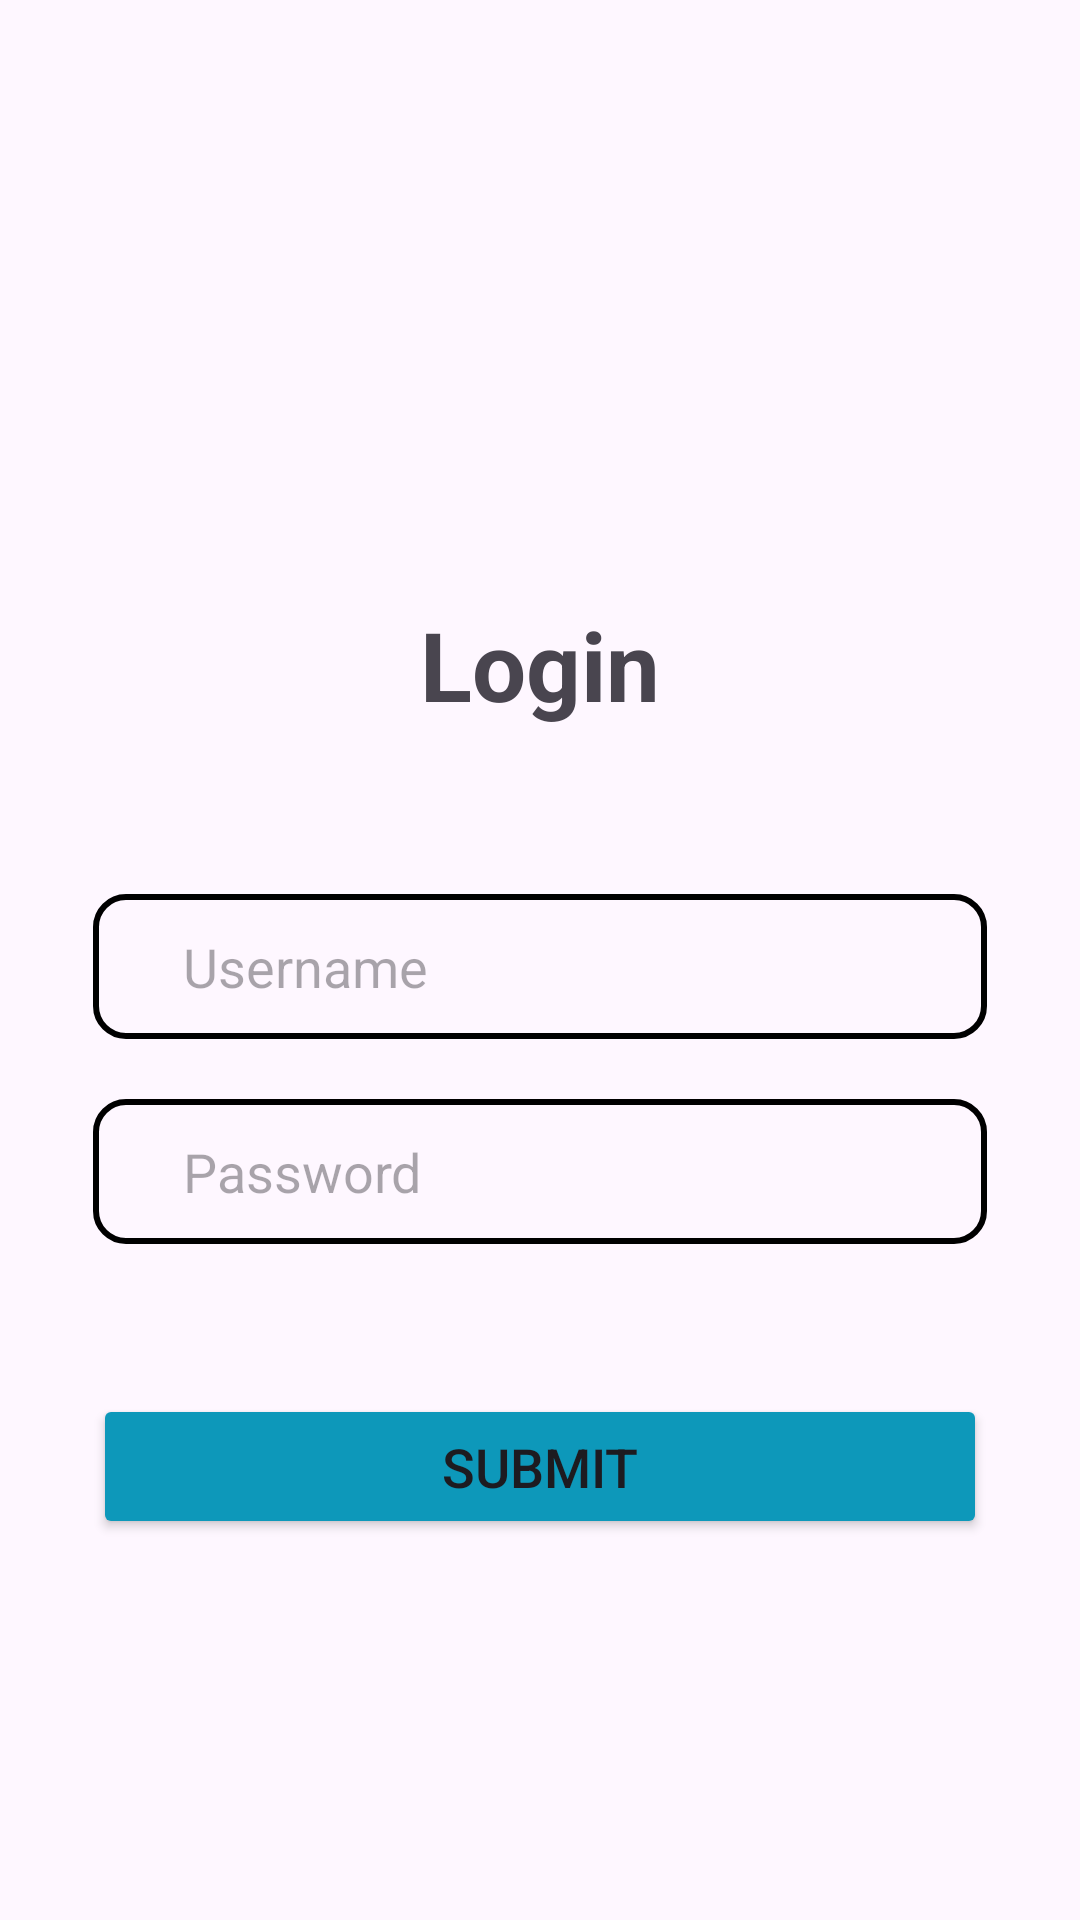

Layout XML and referenced resources for this Android screen:
<!-- AndroidManifest.xml: application theme Theme.UTS1P3B -->
<!-- res/layout/activity_login_page.xml -->
<?xml version="1.0" encoding="utf-8"?>
<LinearLayout xmlns:android="http://schemas.android.com/apk/res/android"
    xmlns:app="http://schemas.android.com/apk/res-auto"
    xmlns:tools="http://schemas.android.com/tools"
    android:layout_width="match_parent"
    android:layout_height="match_parent"
    tools:context=".MainActivity"
    android:orientation="vertical"
    android:gravity="center_horizontal"
    android:paddingHorizontal="31dp"
    android:paddingTop="200dp"
    >

    <TextView
        android:id="@+id/txt_login"
        android:layout_width="wrap_content"
        android:layout_height="wrap_content"
        android:text="Login"
        android:textSize="32sp"
        android:textStyle="bold"
        android:layout_marginBottom="35dp"
        />

    <EditText
        android:layout_width="match_parent"
        android:layout_height="wrap_content"
        android:id="@+id/edit_text_username"
        android:hint="Username"
        android:background="@drawable/container_rounded2"
        android:paddingVertical="12dp"
        android:paddingHorizontal="30dp"
        android:layout_marginTop="20dp"
        />

    <EditText
        android:layout_width="match_parent"
        android:layout_height="wrap_content"
        android:id="@+id/edit_text_password"
        android:hint="Password"
        android:inputType="textPassword"
        android:layout_marginTop="20dp"
        android:background="@drawable/container_rounded2"
        android:paddingVertical="12dp"
        android:paddingHorizontal="30dp"
        />

    <Button
        android:id="@+id/btn_login"
        android:layout_width="match_parent"
        android:layout_height="wrap_content"
        android:layout_marginTop="50dp"
        android:backgroundTint="@color/blue"
        android:text="Submit"
        android:textSize="18sp"
        android:paddingVertical="12dp"
        />


</LinearLayout>
<!-- resources referenced by this layout -->
<resources>
  <color name="blue">#0D98BA</color>
  <!-- drawable container_rounded2 (drawable) -->
  <?xml version="1.0" encoding="utf-8"?>
  <selector xmlns:android="http://schemas.android.com/apk/res/android">
      <item>
          <shape android:shape="rectangle">
              <corners android:radius="10dp"/>
              <stroke
                  android:color="@color/black"
                  android:width="2dp"
                  />
          </shape>
      </item>
  </selector>
  <style name="Theme.UTS1P3B" parent="Base.Theme.UTS1P3B" />
  <color name="black">#000000</color>
  <style name="Base.Theme.UTS1P3B" parent="Theme.Material3.DayNight.NoActionBar">
          
          
      </style>
</resources>
